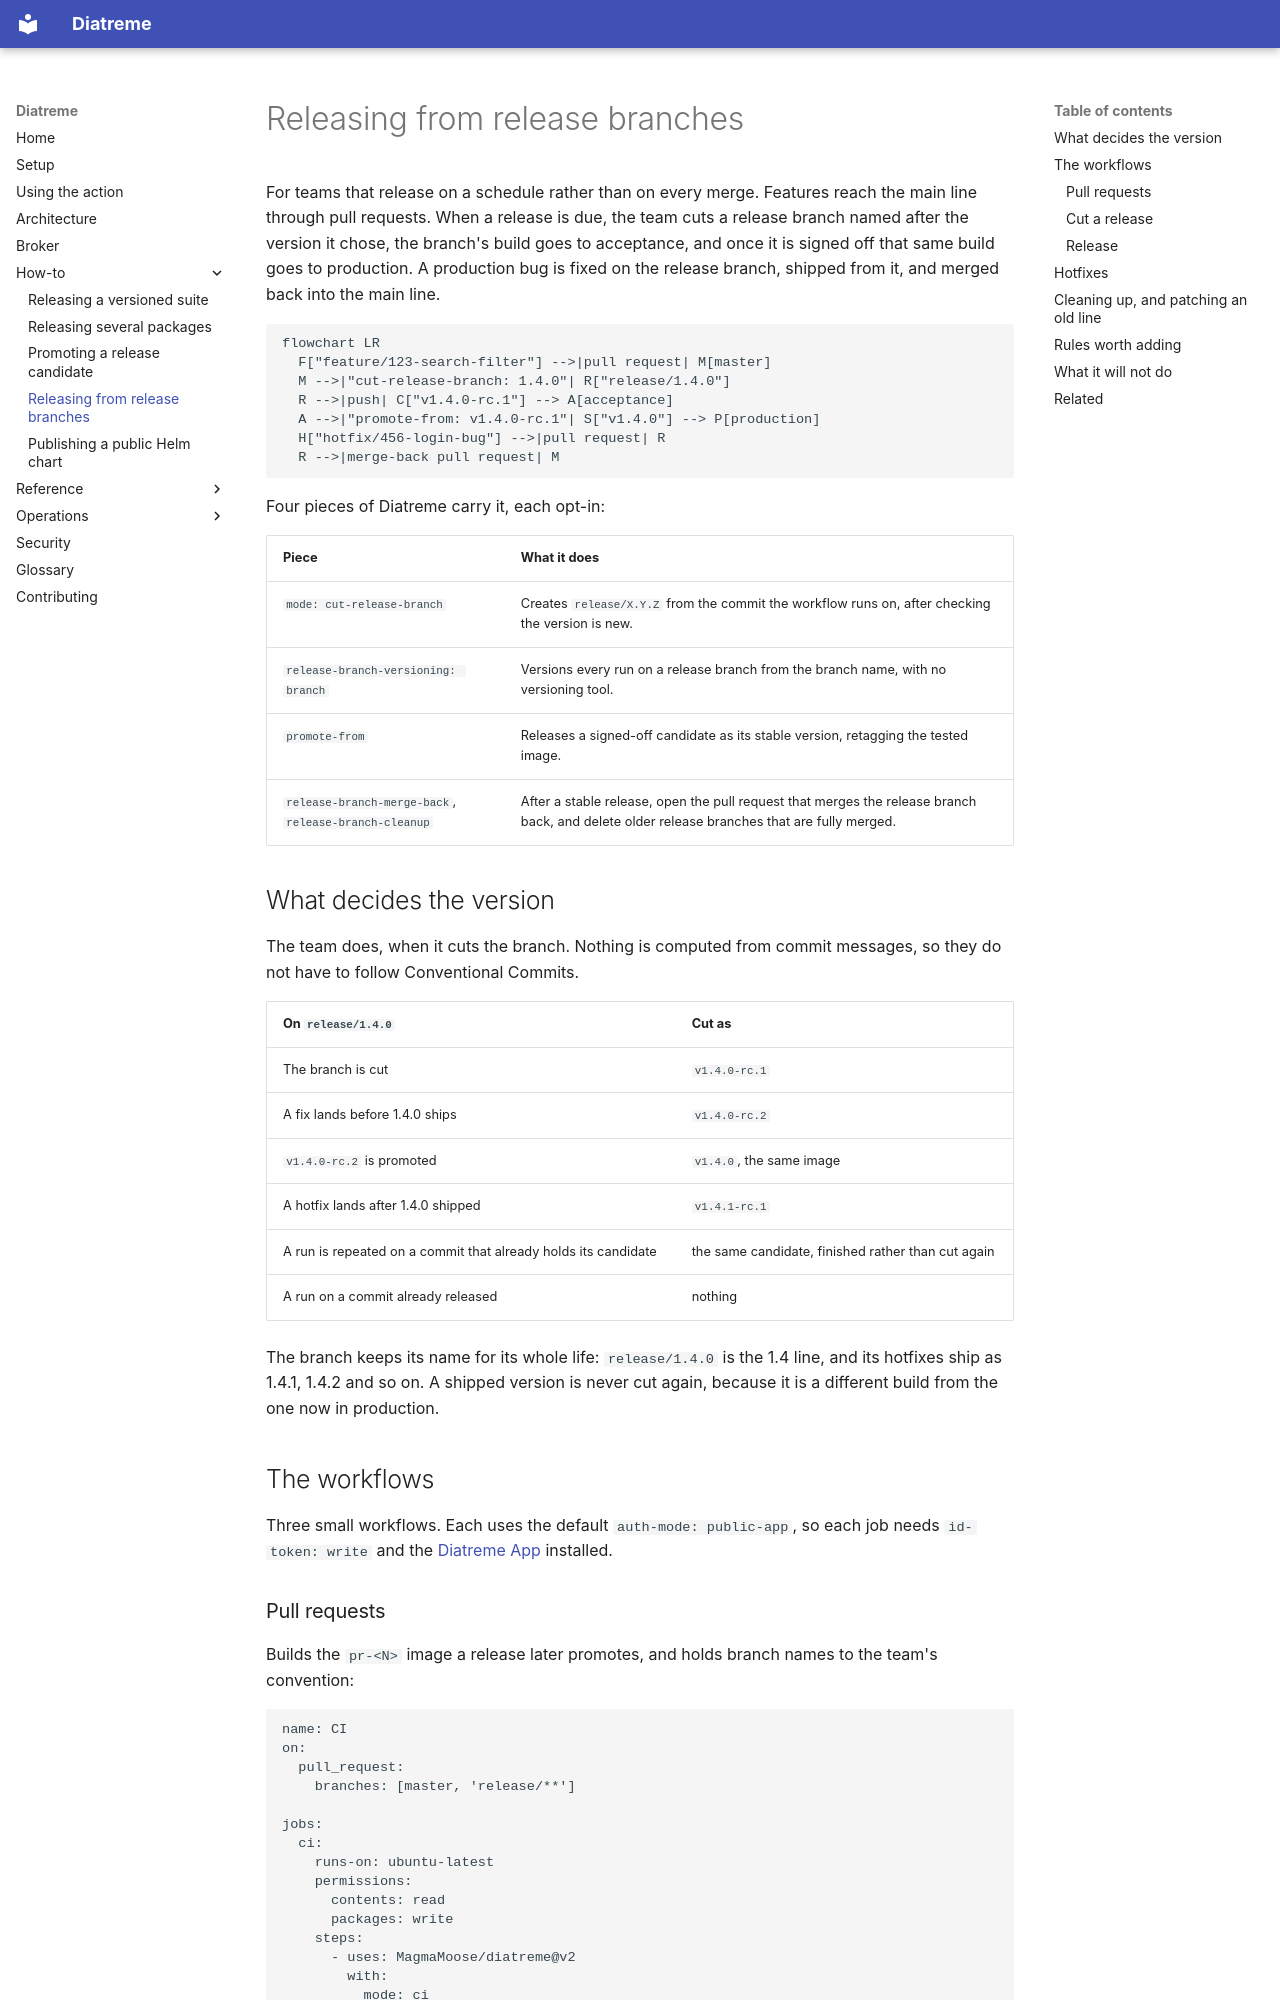

repository: MagmaMoose/diatreme · page: how-to/release-from-release-branches/index.html · generator: mkdocs

# Releasing from release branches

<!-- sources: action.yml, scripts/cut-release-branch.sh,
     scripts/resolve-release-line-version.sh, scripts/merge-back-release-branch.sh,
     scripts/clean-up-release-branches.sh, scripts/check-branch-naming.sh,
     scripts/resolve-promote-from.sh
     -->

For teams that release on a schedule rather than on every merge. Features reach
the main line through pull requests. When a release is due, the team cuts a
release branch named after the version it chose, the branch's build goes to
acceptance, and once it is signed off that same build goes to production. A
production bug is fixed on the release branch, shipped from it, and merged back
into the main line.

```mermaid
flowchart LR
  F["feature/123-search-filter"] -->|pull request| M[master]
  M -->|"cut-release-branch: 1.4.0"| R["release/1.4.0"]
  R -->|push| C["v1.4.0-rc.1"] --> A[acceptance]
  A -->|"promote-from: v1.4.0-rc.1"| S["v1.4.0"] --> P[production]
  H["hotfix/456-login-bug"] -->|pull request| R
  R -->|merge-back pull request| M
```

Four pieces of Diatreme carry it, each opt-in:

| Piece | What it does |
| --- | --- |
| `mode: cut-release-branch` | Creates `release/X.Y.Z` from the commit the workflow runs on, after checking the version is new. |
| `release-branch-versioning: branch` | Versions every run on a release branch from the branch name, with no versioning tool. |
| `promote-from` | Releases a signed-off candidate as its stable version, retagging the tested image. |
| `release-branch-merge-back`, `release-branch-cleanup` | After a stable release, open the pull request that merges the release branch back, and delete older release branches that are fully merged. |

## What decides the version

The team does, when it cuts the branch. Nothing is computed from commit
messages, so they do not have to follow Conventional Commits.

| On `release/1.4.0` | Cut as |
| --- | --- |
| The branch is cut | `v1.4.0-rc.1` |
| A fix lands before 1.4.0 ships | `v1.4.0-rc.2` |
| `v1.4.0-rc.2` is promoted | `v1.4.0`, the same image |
| A hotfix lands after 1.4.0 shipped | `v1.4.1-rc.1` |
| A run is repeated on a commit that already holds its candidate | the same candidate, finished rather than cut again |
| A run on a commit already released | nothing |

The branch keeps its name for its whole life: `release/1.4.0` is the 1.4 line,
and its hotfixes ship as 1.4.1, 1.4.2 and so on. A shipped version is never cut
again, because it is a different build from the one now in production.

## The workflows

Three small workflows. Each uses the default `auth-mode: public-app`, so each
job needs `id-token: write` and the
[Diatreme App](https://github.com/apps/diatreme/installations/new) installed.
